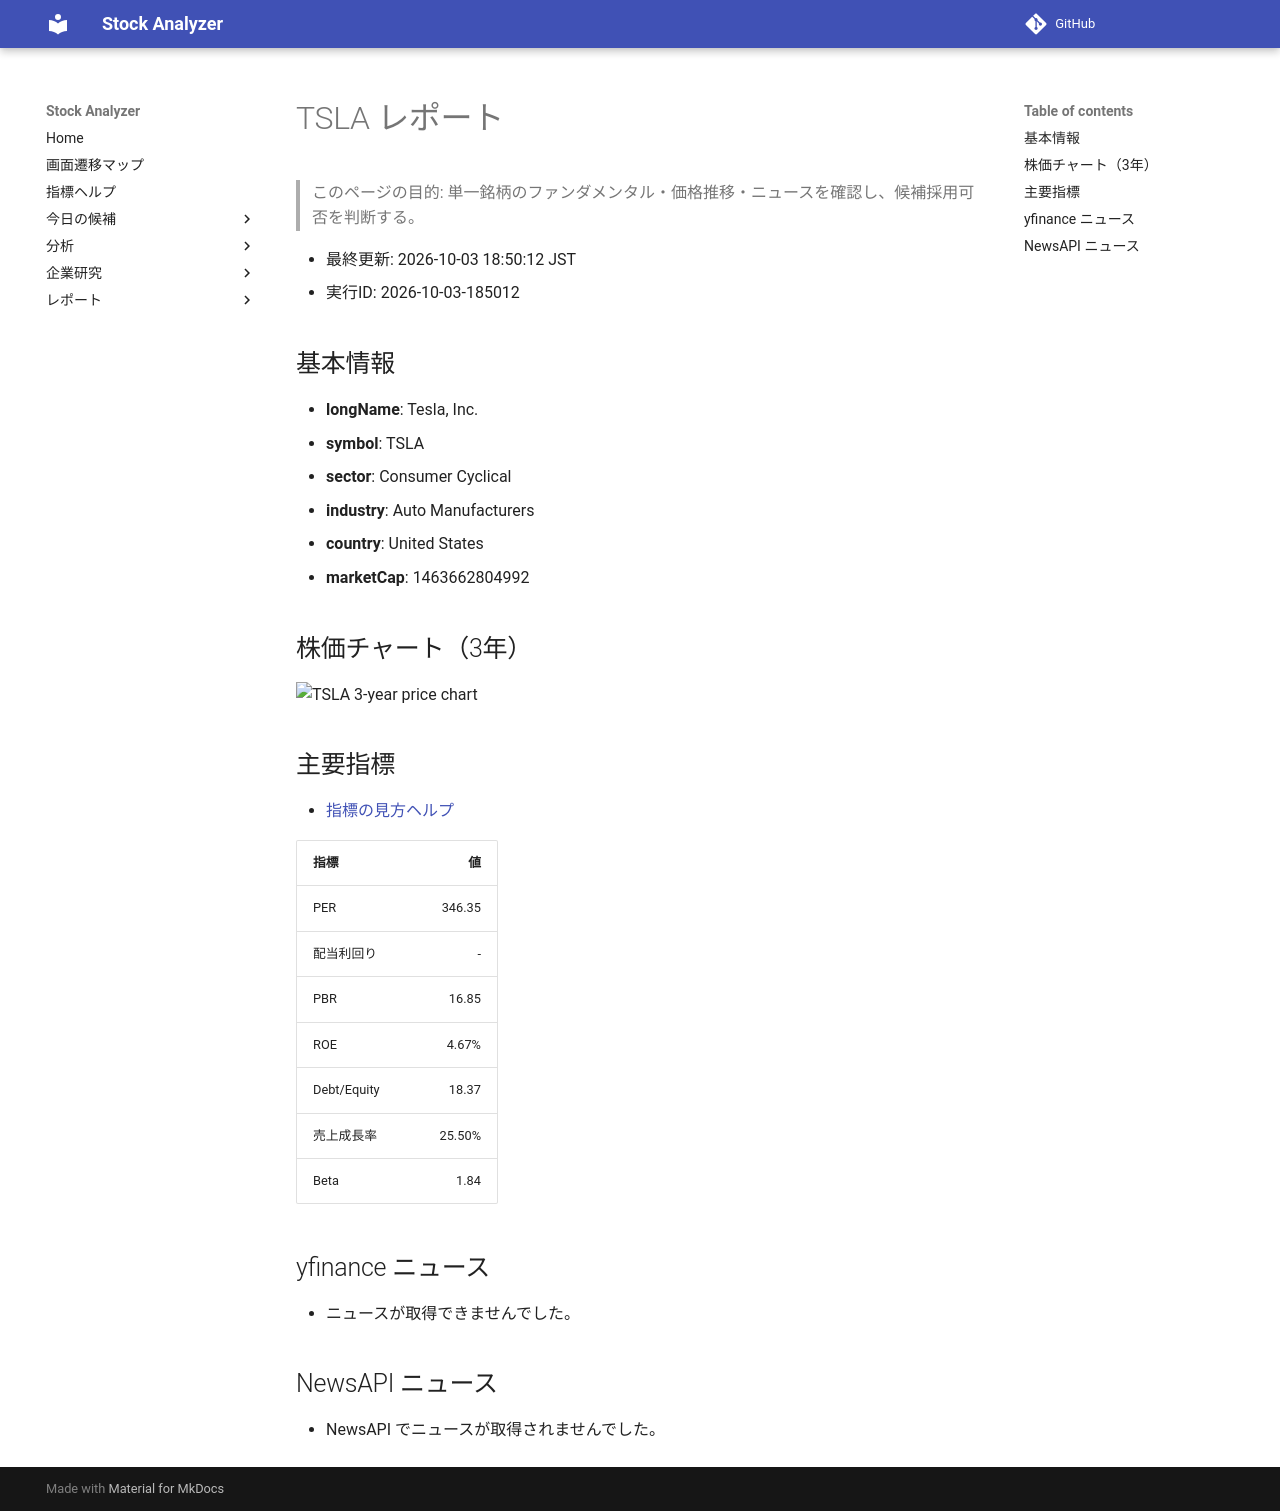

repository: Yumi-note/Making-APP · page: reports/2026-10-03/185012/TSLA/index.html · generator: mkdocs

# TSLA レポート

> このページの目的: 単一銘柄のファンダメンタル・価格推移・ニュースを確認し、候補採用可否を判断する。

- 最終更新: 2026-10-03 18:50:12 JST
- 実行ID: 2026-10-03-185012

## 基本情報

- **longName**: Tesla, Inc.
- **symbol**: TSLA
- **sector**: Consumer Cyclical
- **industry**: Auto Manufacturers
- **country**: United States
- **marketCap**: 1463662804992

## 株価チャート（3年）

![TSLA 3-year price chart](TSLA_3y.png)

## 主要指標

- [指標の見方ヘルプ](../../../../indicators.md)

| 指標 | 値 |
|---|---:|
| PER | 346.35 |
| 配当利回り | - |
| PBR | 16.85 |
| ROE | 4.67% |
| Debt/Equity | 18.37 |
| 売上成長率 | 25.50% |
| Beta | 1.84 |

## yfinance ニュース

- ニュースが取得できませんでした。

## NewsAPI ニュース

- NewsAPI でニュースが取得されませんでした。
